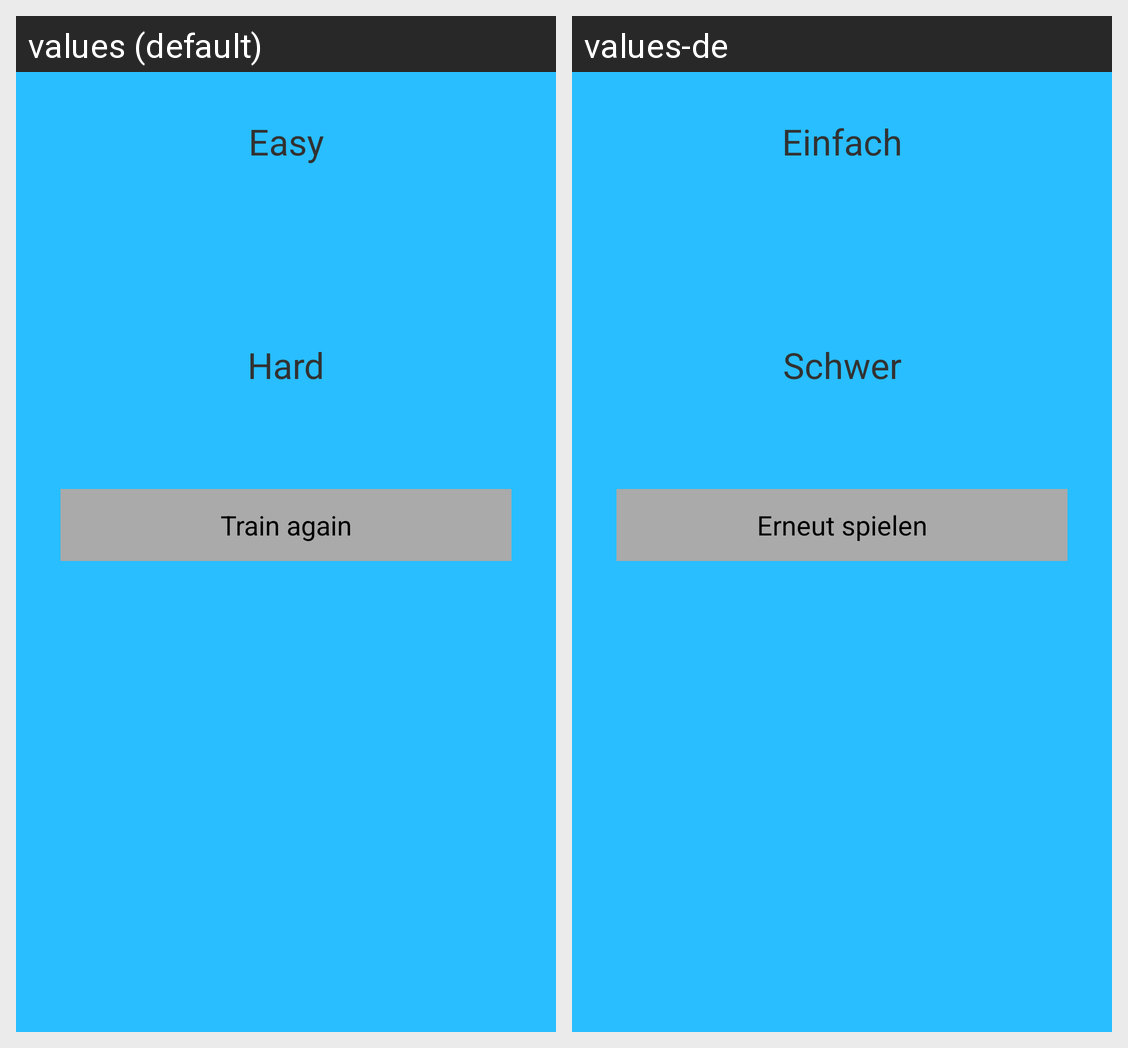

Translations of the strings shown on this Android screen, per locale in the grid:
Android screen res/layout/fragment_addition.xml rendered under 2 locales, left to right: values (default), values-de. Device: Nexus 5 (rendered at 1080×1920; each locale shown at half size, 540×960, under a caption strip naming it); theme AppTheme.
Strings drawn on this screen, with the default value and each locale's value (text and hints the layout hard-codes, and strings that could not be matched under every locale, appear in the picture but are not listed):

easy_text_view
  values: Easy
  values-de: Einfach

hard_text_view
  values: Hard
  values-de: Schwer

play_again_button
  values: Train again
  values-de: Erneut spielen
